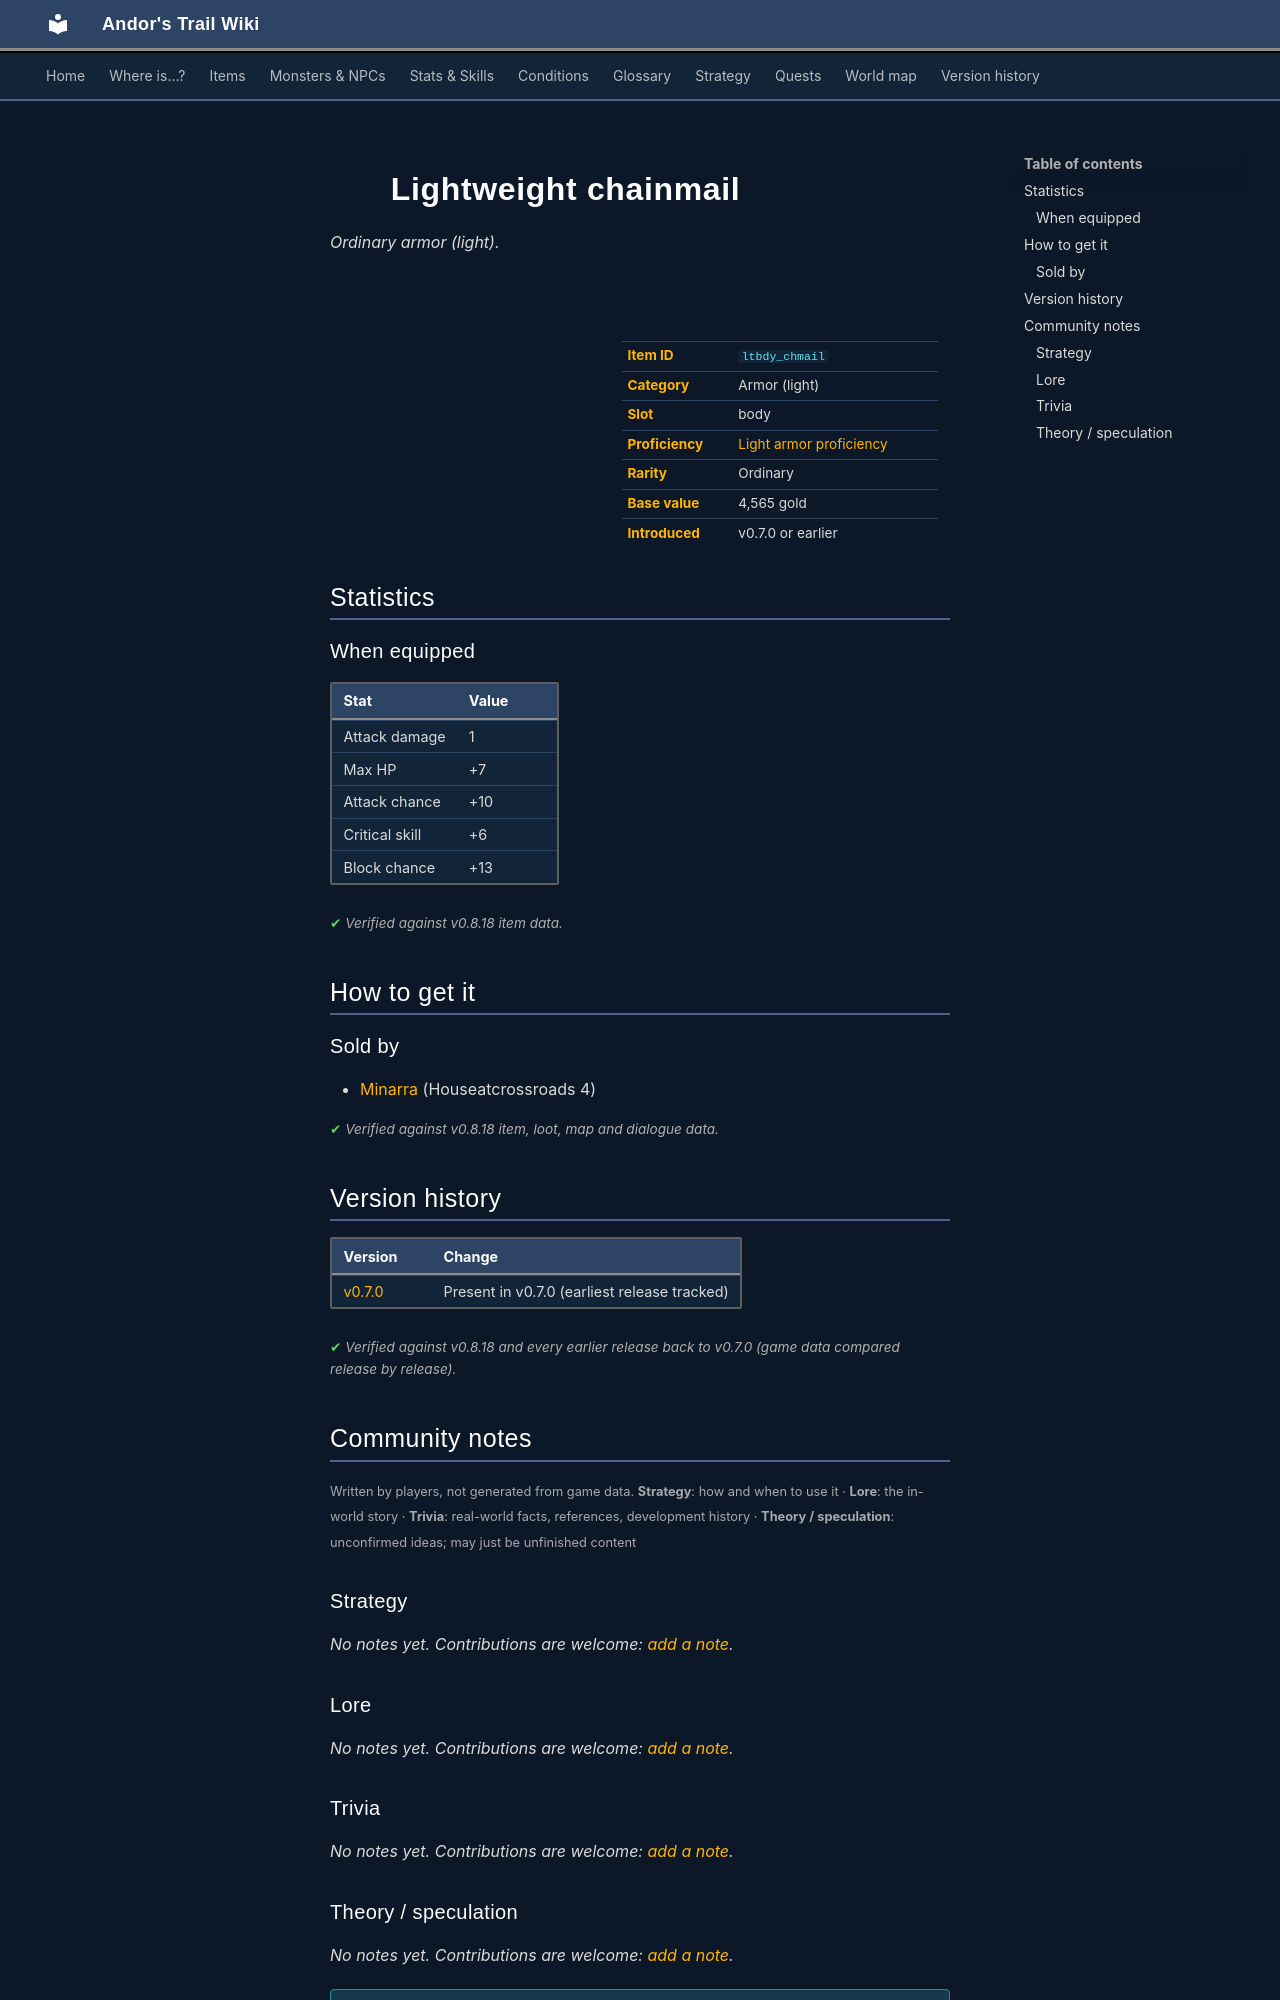

repository: asdfghjkl628/Andor-s-Trail-Wikiiii · page: items/ltbdy_chmail/index.html · generator: mkdocs

---
description: "Lightweight chainmail is a ordinary armor (light) in Andor's Trail (Attack damage 1, Max HP +7, Attack chance +10, Critical skill +6). How to get it: shops."
---

# ![](../assets/icons/items/items_tometik2_45.png){ .sprite } Lightweight chainmail

*Ordinary armor (light).*

<div class="infobox" markdown>

<p class="ib-img"><img class="sprite" src="../../assets/icons/items/items_tometik2_45.png" alt=""></p>

| | |
|---|---|
| **Item ID** | `ltbdy_chmail` |
| **Category** | Armor (light) |
| **Slot** | body |
| **Proficiency** | [Light armor proficiency](../skills/armorProficiencyLight.md) |
| **Rarity** | Ordinary |
| **Base value** | 4,565 gold |
| **Introduced** | v0.7.0 or earlier |

</div>

## Statistics

### When equipped

| Stat | Value |
|---|---|
| Attack damage | 1 |
| Max HP | +7 |
| Attack chance | +10 |
| Critical skill | +6 |
| Block chance | +13 |

<p class="verified">Verified against v0.8.18 item data.</p>

## How to get it

### Sold by

- [Minarra](../monsters/minarra.md) (Houseatcrossroads 4)


<p class="verified">Verified against v0.8.18 item, loot, map and dialogue data.</p>


## Version history

| Version | Change |
|---|---|
| [v0.7.0](../versions/0.7.0.md) | Present in v0.7.0 (earliest release tracked) |

<p class="verified">Verified against v0.8.18 and every earlier release back to v0.7.0 (game data compared release by release).</p>


## Community notes

<small>Written by players, not generated from game data. **Strategy**: how and when to use it · **Lore**: the in-world story · **Trivia**: real-world facts, references, development history · **Theory / speculation**: unconfirmed ideas; may just be unfinished content</small>

### Strategy

*No notes yet. Contributions are welcome: [add a note](https://github.com/asdfghjkl628/Andor-s-Trail-Wikiiii/new/main/notes/items?filename=ltbdy_chmail.md&value=%23%23%20Strategy%0A%0A%3C%21--%20how%20and%20when%20to%20use%20it%20--%3E%0A%0A%23%23%20Lore%0A%0A%3C%21--%20the%20in-world%20story%20--%3E%0A%0A%23%23%20Trivia%0A%0A%3C%21--%20real-world%20facts%2C%20references%2C%20development%20history%20--%3E%0A%0A%23%23%20Theory%20/%20speculation%0A%0A%3C%21--%20unconfirmed%20ideas%3B%20may%20just%20be%20unfinished%20content%20--%3E%0A).*

### Lore

*No notes yet. Contributions are welcome: [add a note](https://github.com/asdfghjkl628/Andor-s-Trail-Wikiiii/new/main/notes/items?filename=ltbdy_chmail.md&value=%23%23%20Strategy%0A%0A%3C%21--%20how%20and%20when%20to%20use%20it%20--%3E%0A%0A%23%23%20Lore%0A%0A%3C%21--%20the%20in-world%20story%20--%3E%0A%0A%23%23%20Trivia%0A%0A%3C%21--%20real-world%20facts%2C%20references%2C%20development%20history%20--%3E%0A%0A%23%23%20Theory%20/%20speculation%0A%0A%3C%21--%20unconfirmed%20ideas%3B%20may%20just%20be%20unfinished%20content%20--%3E%0A).*

### Trivia

*No notes yet. Contributions are welcome: [add a note](https://github.com/asdfghjkl628/Andor-s-Trail-Wikiiii/new/main/notes/items?filename=ltbdy_chmail.md&value=%23%23%20Strategy%0A%0A%3C%21--%20how%20and%20when%20to%20use%20it%20--%3E%0A%0A%23%23%20Lore%0A%0A%3C%21--%20the%20in-world%20story%20--%3E%0A%0A%23%23%20Trivia%0A%0A%3C%21--%20real-world%20facts%2C%20references%2C%20development%20history%20--%3E%0A%0A%23%23%20Theory%20/%20speculation%0A%0A%3C%21--%20unconfirmed%20ideas%3B%20may%20just%20be%20unfinished%20content%20--%3E%0A).*
